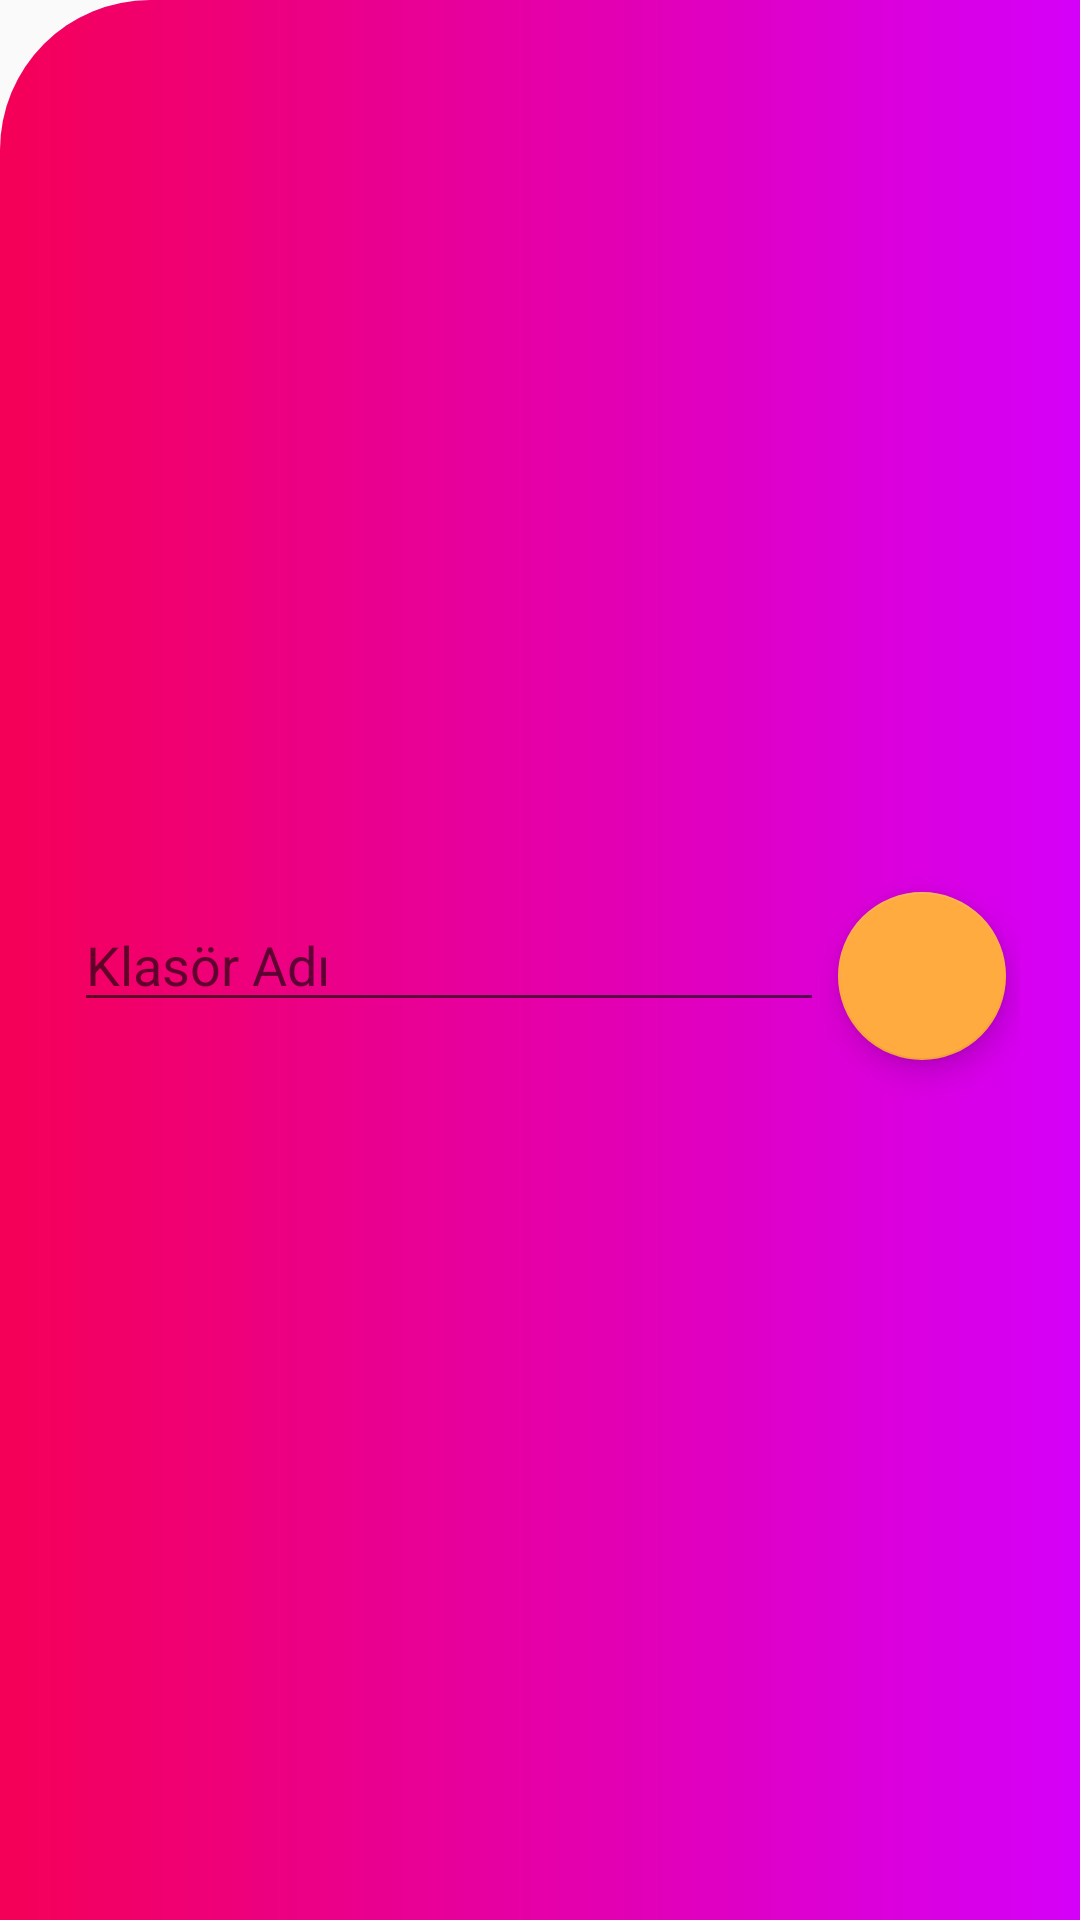

Android layout source for this screen:
<!-- AndroidManifest.xml: application theme AppTheme -->
<!-- res/layout/addfolder_popup_layout.xml -->
<?xml version="1.0" encoding="utf-8"?>
<androidx.constraintlayout.widget.ConstraintLayout xmlns:android="http://schemas.android.com/apk/res/android"
    xmlns:app="http://schemas.android.com/apk/res-auto"
    xmlns:tools="http://schemas.android.com/tools"
    android:layout_width="match_parent"
    android:layout_height="wrap_content"
    android:background="@drawable/folder_view7"
    android:padding="20dp">

    <EditText
        android:id="@+id/editText_title"
        android:layout_width="250dp"
        android:layout_height="wrap_content"
        android:ems="10"
        android:hint="Klasör Adı"

        android:inputType="textPersonName"
        android:textColor="#FDD835"
        app:layout_constraintBottom_toBottomOf="parent"
        app:layout_constraintEnd_toStartOf="@+id/button_addFolder2"
        app:layout_constraintStart_toStartOf="parent"
        app:layout_constraintTop_toTopOf="parent" />

    <com.google.android.material.floatingactionbutton.FloatingActionButton
        android:id="@+id/button_addFolder2"
        android:layout_width="wrap_content"
        android:layout_height="wrap_content"
        android:clickable="true"
        app:layout_constraintBottom_toBottomOf="parent"
        app:layout_constraintEnd_toEndOf="parent"
        app:layout_constraintStart_toEndOf="@+id/editText_title"
        app:layout_constraintTop_toTopOf="parent"
        app:layout_constraintVertical_bias="0.51"
        app:srcCompat="@drawable/ic_baseline_add_24" />

</androidx.constraintlayout.widget.ConstraintLayout>
<!-- resources referenced by this layout -->
<resources>
  <!-- drawable folder_view7 (drawable-v24) -->
  <?xml version="1.0" encoding="utf-8"?>
  <shape xmlns:android="http://schemas.android.com/apk/res/android">
  
      <gradient
          android:type="linear"
          android:angle="0"
          android:startColor="#F50057"
          android:endColor="#D500F9" />
  
      <padding
          android:top="17dp"
          android:left="17dp"
          android:right="10dp"
          android:bottom="10dp"    >
      </padding>
  
      <corners
          android:topLeftRadius="50dp"   >
      </corners>
  </shape>
  <style name="AppTheme" parent="Theme.AppCompat.Light.DarkActionBar">
          
          <item name="colorPrimary">@color/primary</item>
          <item name="android:statusBarColor">@color/primary_dark</item>
          <item name="colorPrimaryDark">@color/primary_dark</item>
          <item name="colorAccent">@color/accent</item>
          <item name="windowNoTitle">true</item>
          <item name="android:windowActionBar">false</item>
          <item name="android:navigationBarColor">@color/primary_dark</item>
  
      </style>
  <color name="primary">#264653</color>
  <color name="primary_dark">#264653</color>
  <color name="accent">#ffab40</color>
</resources>
